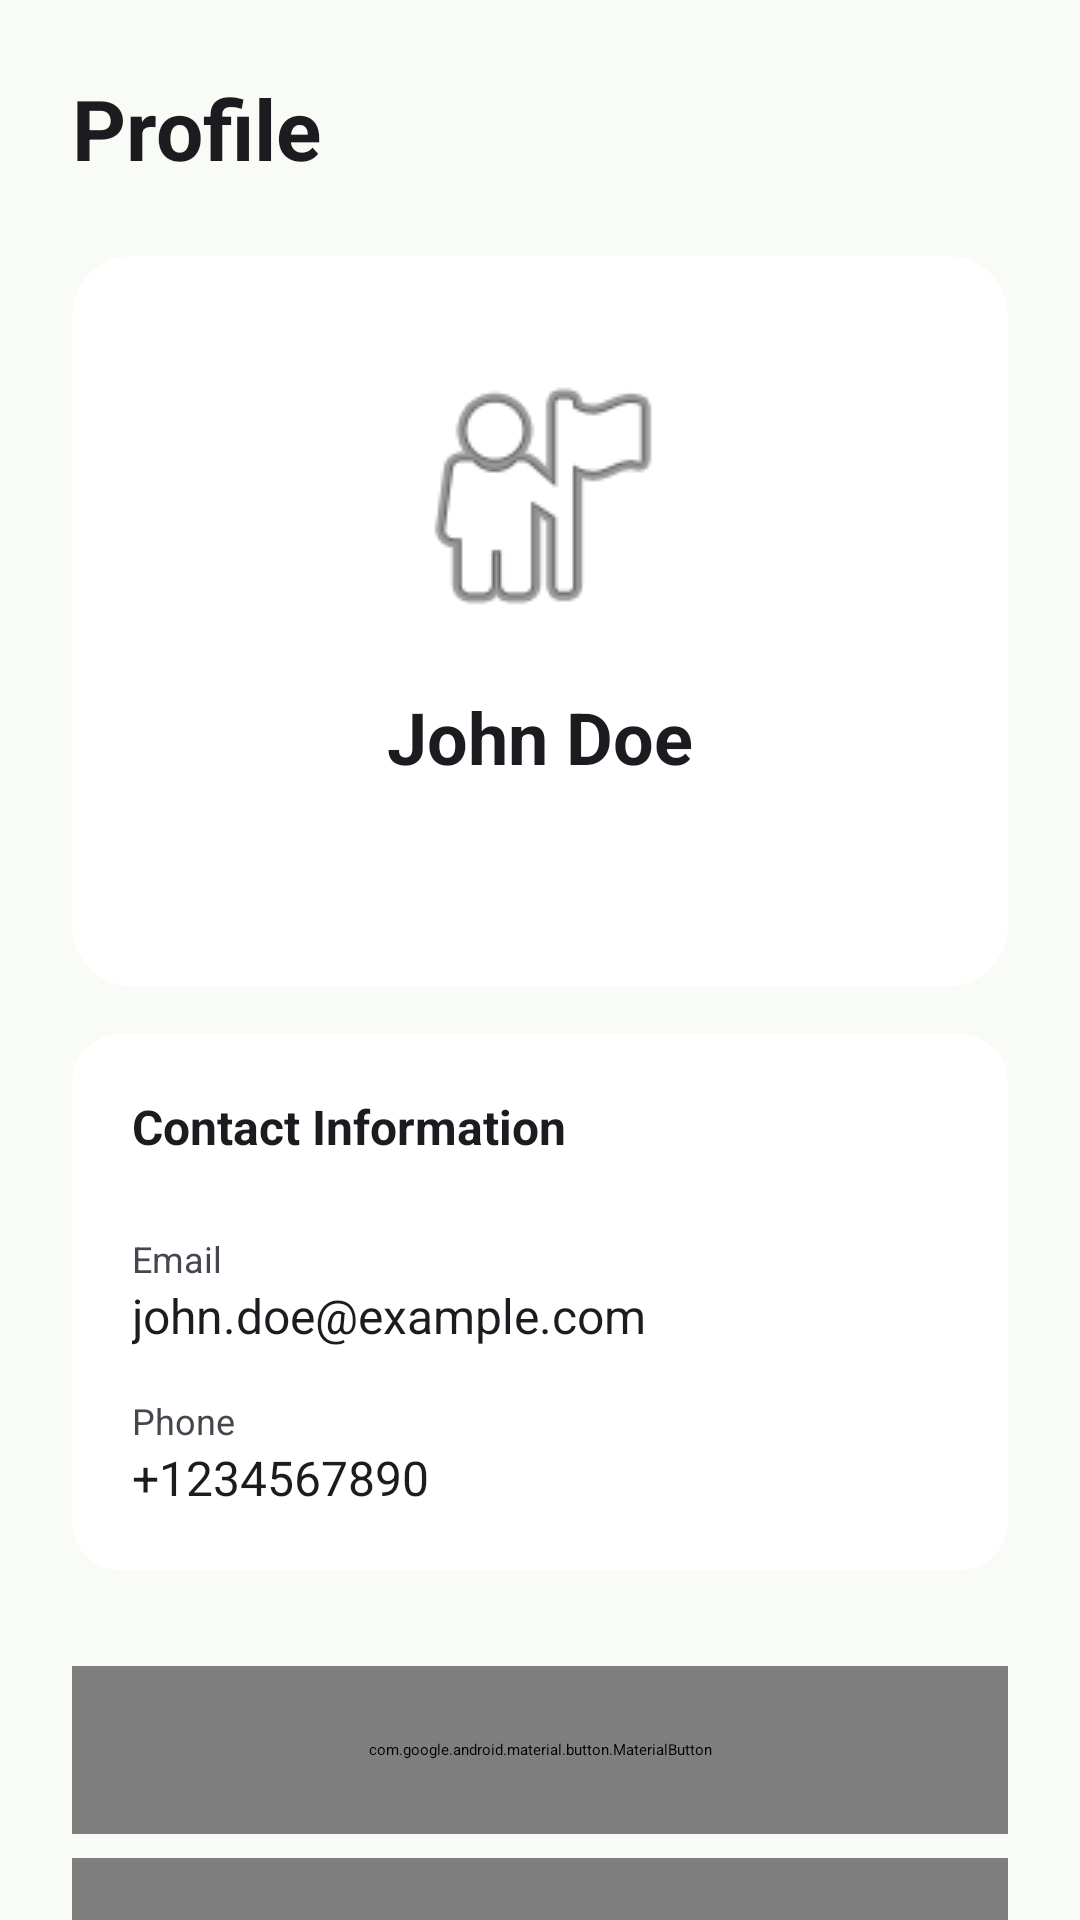

Produce the Android XML layout that renders to this screen, including the resource entries it uses.
<!-- AndroidManifest.xml: application theme Theme.Agrosense_AI -->
<!-- res/layout/fragment_profile.xml -->
<?xml version="1.0" encoding="utf-8"?>
<ScrollView xmlns:android="http://schemas.android.com/apk/res/android"
    xmlns:app="http://schemas.android.com/apk/res-auto"
    android:layout_width="match_parent"
    android:layout_height="match_parent"
    android:background="@color/background_light"
    android:fillViewport="true">

    <androidx.constraintlayout.widget.ConstraintLayout
        android:layout_width="match_parent"
        android:layout_height="wrap_content"
        android:padding="24dp">

        <TextView
            android:id="@+id/profile_title_label"
            android:layout_width="wrap_content"
            android:layout_height="wrap_content"
            android:text="@string/profile_title"
            android:textColor="@color/text_primary"
            android:textSize="28sp"
            android:textStyle="bold"
            app:layout_constraintStart_toStartOf="parent"
            app:layout_constraintTop_toTopOf="parent" />

        <androidx.cardview.widget.CardView
            android:id="@+id/profile_header_card"
            android:layout_width="match_parent"
            android:layout_height="wrap_content"
            android:layout_marginTop="24dp"
            app:cardCornerRadius="20dp"
            app:cardElevation="4dp"
            app:cardBackgroundColor="@color/surface_light"
            app:layout_constraintTop_toBottomOf="@id/profile_title_label">

            <LinearLayout
                android:layout_width="match_parent"
                android:layout_height="wrap_content"
                android:gravity="center"
                android:orientation="vertical"
                android:padding="32dp">

                <ImageView
                    android:id="@+id/ivProfilePic"
                    android:layout_width="96dp"
                    android:layout_height="96dp"
                    android:src="@android:drawable/ic_menu_myplaces"
                    app:tint="@color/leaf_green"
                    android:contentDescription="Profile Image" />

                <TextView
                    android:id="@+id/tvName"
                    android:layout_width="wrap_content"
                    android:layout_height="wrap_content"
                    android:layout_marginTop="16dp"
                    android:text="John Doe"
                    android:textColor="@color/text_primary"
                    android:textSize="24sp"
                    android:textStyle="bold" />

                <TextView
                    android:id="@+id/tvRole"
                    android:layout_width="wrap_content"
                    android:layout_height="wrap_content"
                    android:layout_marginTop="8dp"
                    android:background="@color/leaf_green"
                    android:paddingHorizontal="16dp"
                    android:paddingVertical="4dp"
                    android:text="FARMER"
                    android:textColor="@color/white"
                    android:textSize="14sp"
                    android:textStyle="bold" />

            </LinearLayout>
        </androidx.cardview.widget.CardView>

        <androidx.cardview.widget.CardView
            android:id="@+id/contact_card"
            android:layout_width="match_parent"
            android:layout_height="wrap_content"
            android:layout_marginTop="16dp"
            app:cardCornerRadius="16dp"
            app:cardElevation="2dp"
            app:cardBackgroundColor="@color/surface_light"
            app:layout_constraintTop_toBottomOf="@id/profile_header_card">

            <LinearLayout
                android:layout_width="match_parent"
                android:layout_height="wrap_content"
                android:orientation="vertical"
                android:padding="20dp">

                <TextView
                    android:id="@+id/contact_info_label"
                    android:layout_width="wrap_content"
                    android:layout_height="wrap_content"
                    android:text="Contact Information"
                    android:textColor="@color/text_primary"
                    android:textStyle="bold"
                    android:textSize="16sp" />

                <View
                    android:id="@+id/divider"
                    android:layout_width="match_parent"
                    android:layout_height="1dp"
                    android:background="@color/input_border"
                    android:alpha="0.2"
                    android:layout_marginVertical="12dp" />

                <TextView
                    android:id="@+id/email_label"
                    android:layout_width="wrap_content"
                    android:layout_height="wrap_content"
                    android:text="Email"
                    android:textColor="@color/text_secondary"
                    android:textSize="12sp" />

                <TextView
                    android:id="@+id/tvEmail"
                    android:layout_width="wrap_content"
                    android:layout_height="wrap_content"
                    android:text="john.doe@example.com"
                    android:textColor="@color/text_primary"
                    android:textSize="16sp" />

                <TextView
                    android:id="@+id/phone_label"
                    android:layout_width="wrap_content"
                    android:layout_height="wrap_content"
                    android:layout_marginTop="16dp"
                    android:text="Phone"
                    android:textColor="@color/text_secondary"
                    android:textSize="12sp" />

                <TextView
                    android:id="@+id/tvPhone"
                    android:layout_width="wrap_content"
                    android:layout_height="wrap_content"
                    android:text="+1234567890"
                    android:textColor="@color/text_primary"
                    android:textSize="16sp" />

            </LinearLayout>
        </androidx.cardview.widget.CardView>

        <com.google.android.material.button.MaterialButton
            android:id="@+id/btnEditProfile"
            style="@style/Widget.MaterialComponents.Button.OutlinedButton"
            android:layout_width="match_parent"
            android:layout_height="56dp"
            android:layout_marginTop="32dp"
            android:text="@string/btn_edit"
            android:textColor="@color/leaf_green"
            app:strokeColor="@color/leaf_green"
            app:cornerRadius="12dp"
            app:layout_constraintTop_toBottomOf="@id/contact_card" />

        <com.google.android.material.button.MaterialButton
            android:id="@+id/btnLogout"
            style="@style/Widget.MaterialComponents.Button.TextButton"
            android:layout_width="match_parent"
            android:layout_height="56dp"
            android:layout_marginTop="8dp"
            android:text="@string/btn_logout"
            android:textColor="@color/error_red"
            app:layout_constraintTop_toBottomOf="@id/btnEditProfile"
            app:layout_constraintBottom_toBottomOf="parent"
            android:layout_marginBottom="32dp"/>

    </androidx.constraintlayout.widget.ConstraintLayout>
</ScrollView>
<!-- resources referenced by this layout -->
<resources>
  <color name="background_light">#F9FBF7</color>
  <color name="error_red">#BA1A1A</color>
  <color name="input_border">#44474E</color>
  <color name="leaf_green">#81C784</color>
  <color name="surface_light">#FFFFFF</color>
  <color name="text_primary">#1C1B1F</color>
  <color name="text_secondary">#49454F</color>
  <color name="white">#FFFFFF</color>
  <string name="btn_edit">Edit Profile</string>
  <string name="btn_logout">Logout</string>
  <string name="profile_title">Profile</string>
  <style name="Theme.Agrosense_AI" parent="Base.Theme.Agrosense_AI" />
  <style name="Base.Theme.Agrosense_AI" parent="Theme.Material3.Dark.NoActionBar">
          
          <item name="colorPrimary">@color/leaf_green</item>
          <item name="colorOnPrimary">@color/leaf_green_dark</item>
          <item name="colorPrimaryContainer">@color/leaf_green_dark</item>
  
          
          <item name="colorSecondary">@color/earth_brown</item>
          <item name="colorOnSecondary">@color/earth_brown_dark</item>
  
          
          <item name="android:windowBackground">@color/background_light</item>
          <item name="colorSurface">@color/surface_light</item>
          <item name="colorOnSurface">@color/text_primary</item>
          <item name="colorOnSurfaceVariant">@color/text_secondary</item>
          <item name="colorOutline">@color/input_border</item>
          <item name="colorError">@color/error_red</item>
  
          
          <item name="android:textColorPrimary">@color/text_primary</item>
          <item name="android:textColorSecondary">@color/text_secondary</item>
          <item name="android:textColorHint">@color/text_hint</item>
          <item name="android:editTextColor">@color/text_primary</item>
  
          
          <item name="colorControlNormal">@color/text_hint</item>
          <item name="colorControlActivated">@color/leaf_green</item>
          <item name="colorControlHighlight">@color/leaf_green_dark</item>
  
          
          <item name="android:statusBarColor">#000000</item>
      </style>
  <color name="leaf_green_dark">#00390A</color>
  <color name="earth_brown">#D7CCC8</color>
  <color name="earth_brown_dark">#3E2723</color>
  <color name="text_hint">#8E9199</color>
</resources>
